Run: headless pygame with SDL's dummy video driver; simulated clock (each Clock.tick advances the game by its frame time, no real sleeping); random seed 0; keys injected as events and as key.get_pressed() state; no mouse input.
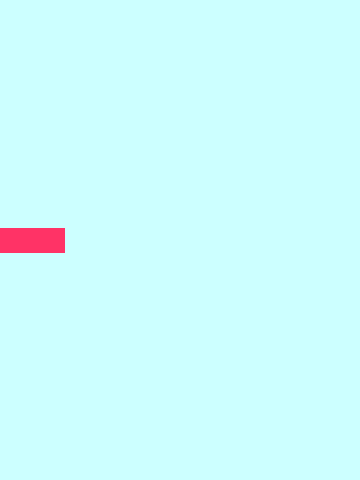
Frame 1 of 4 · flips 1–60 · no input
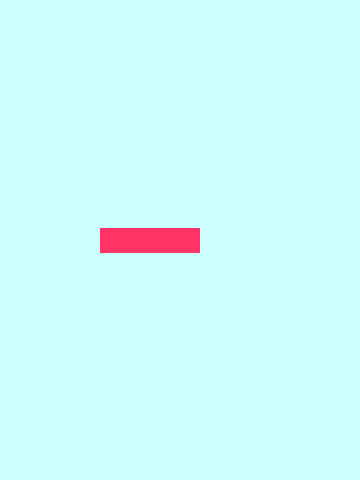
Frame 2 of 4 · flips 61–180 · tapped SPACE, RETURN · held RIGHT (→), D
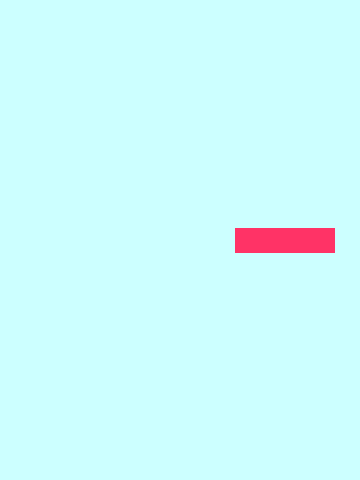
Frame 3 of 4 · flips 181–300 · held DOWN (↓), S
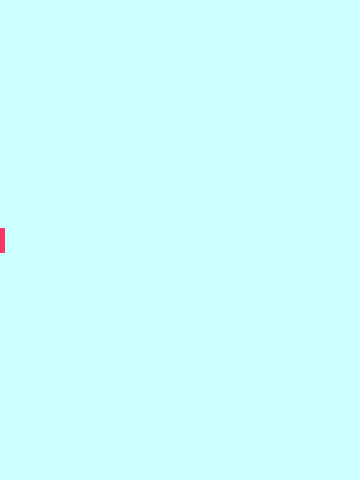
Frame 4 of 4 · flips 301–420 · held LEFT (←), A, UP (↑), W

The pygame program that drew these frames:

import pygame

WIDTH = 360
HEIGHT = 480
FPS = 30

pygame.init()
screen = pygame.display.set_mode((WIDTH, HEIGHT))
pygame.display.set_caption("Snake")
clock = pygame.time.Clock()

class Player(pygame.sprite.Sprite):
    def __init__(self):
        pygame.sprite.Sprite.__init__(self)
        self.image = pygame.Surface((100, 25))
        self.image.fill((255, 51, 102))
        self.rect = self.image.get_rect()
        self.rect.center = (WIDTH / 2, HEIGHT / 2)

    def update(self):
        self.rect.x += 5
        if self.rect.left > WIDTH:
            self.rect.right = 0

all_sprites = pygame.sprite.Group()
player = Player()
all_sprites.add(player)

running = True
while running:
    clock.tick(FPS)

    for event in pygame.event.get():
        if event.type == pygame.QUIT:
            running = False

    all_sprites.update()

    screen.fill((204, 255, 255))
    all_sprites.draw(screen)

    pygame.display.flip()


pygame.quit()
